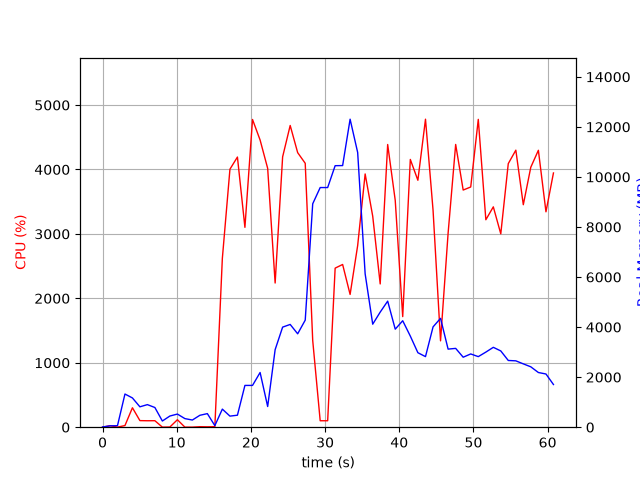

The table this chart was drawn from, first rows:
elapsed_time, nproc, cpu, mem_real, mem_virtual
4.076957702636719e-05, 1, 0.0, 9.809, 3186
1.006, 2, 23.8, 53.96, 237.7
2.013, 2, 1.0, 60.8, 244.2
3.021, 7, 25.8, 1326, 4799
4.029, 7, 301.8, 1169, 4418
5.037, 4, 102.2, 814.6, 3330
6.045, 4, 100.1, 902, 3402
7.055, 3, 100.9, 786.9, 3007
8.065, 3, 1.0, 247.4, 2325
9.078, 4, 3.0, 446.5, 2767
10.09, 5, 116.0, 524.7, 3231
11.1, 3, 1.0, 343.5, 2443
12.11, 3, 1.0, 286.1, 2362
13.12, 4, 7.9, 475.8, 2814
14.13, 5, 5.9, 542.6, 3150
15.14, 1, 7.9, 62.31, 751.6
16.15, 1, 2618, 722.5, 4972
17.17, 1, 4005, 442.7, 4988
18.18, 1, 4193, 479.7, 5008
19.19, 1, 3102, 1670, 6852
20.22, 1, 4776, 1670, 6852
21.24, 1, 4458, 2186, 8396
22.26, 1, 4018, 826.5, 9420
23.27, 1, 2238, 3099, 9038
24.28, 1, 4196, 3999, 10830
25.3, 1, 4683, 4106, 10830
26.3, 1, 4261, 3732, 10830
27.32, 1, 4096, 4278, 14410
28.33, 1, 1346, 8927, 19530
29.34, 1, 100.2, 9576, 19530
30.35, 1, 100.2, 9576, 19530
31.36, 1, 2469, 10450, 19566
32.37, 1, 2526, 10454, 19667
33.37, 1, 2061, 12307, 25827
34.39, 1, 2820, 10977, 26214
35.4, 1, 3931, 6127, 26221
36.42, 1, 3275, 4116, 26320
37.43, 1, 2224, 4598, 26320
38.44, 1, 4388, 5037, 26320
39.46, 1, 3521, 3917, 26320
40.47, 1, 1716, 4253, 26320
41.49, 1, 4156, 3640, 26320
42.51, 1, 3833, 2977, 26392
43.54, 1, 4781, 2820, 26392
44.56, 1, 3367, 4008, 26392
45.56, 1, 1340, 4350, 26392
46.58, 1, 3011, 3120, 26392
47.6, 1, 4389, 3149, 26407
48.62, 1, 3681, 2796, 26407
49.63, 1, 3728, 2927, 26407
50.65, 1, 4778, 2820, 26407
51.67, 1, 3220, 3001, 26407
52.68, 1, 3420, 3192, 26407
53.69, 1, 3001, 3047, 26407
54.7, 1, 4091, 2666, 26414
55.72, 1, 4300, 2652, 26414
56.72, 1, 3453, 2530, 26429
57.73, 1, 4035, 2413, 26439
58.76, 1, 4298, 2185, 26439
59.78, 1, 3343, 2126, 26439
... 1 more rows
